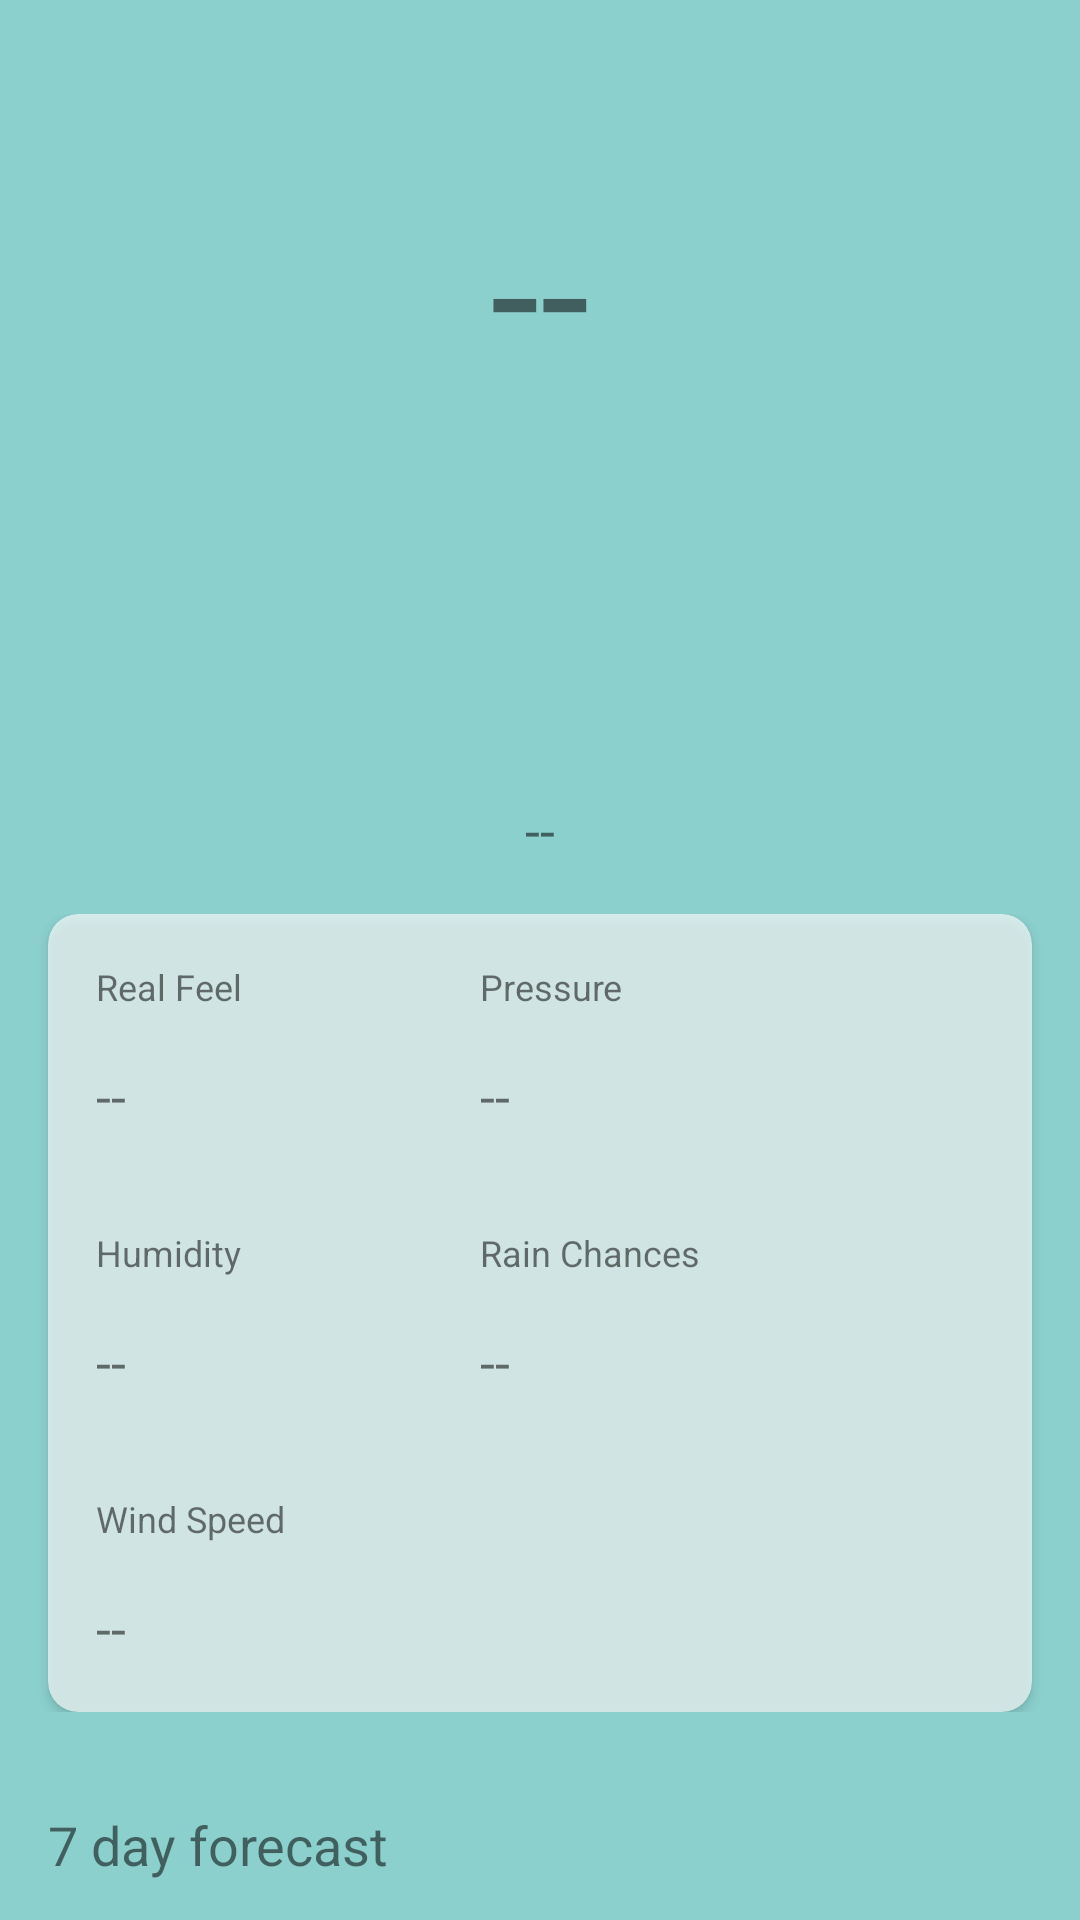

The Android layout XML behind this screen, and the referenced resources:
<!-- AndroidManifest.xml: application theme AppTheme -->
<!-- res/layout/fragment_city.xml -->
<?xml version="1.0" encoding="utf-8"?>
<layout xmlns:android="http://schemas.android.com/apk/res/android"
    xmlns:app="http://schemas.android.com/apk/res-auto"
    xmlns:tools="http://schemas.android.com/tools">

    <androidx.core.widget.NestedScrollView
        android:layout_width="match_parent"
        android:layout_height="match_parent"
        android:background="@color/temp_breeze">

        <androidx.appcompat.widget.LinearLayoutCompat
            android:layout_width="match_parent"
            android:layout_height="wrap_content"
            android:gravity="center_horizontal"
            android:orientation="vertical">

            <androidx.appcompat.widget.AppCompatTextView
                android:id="@+id/text_title"
                android:layout_width="wrap_content"
                android:layout_height="wrap_content"
                android:padding="@dimen/padding_half"
                android:textSize="@dimen/text_large"
                tools:text="Raipur" />

            <androidx.appcompat.widget.AppCompatTextView
                android:id="@+id/text_temperature"
                android:layout_width="wrap_content"
                android:layout_height="wrap_content"
                android:text="@string/dash"
                android:textSize="@dimen/text_extra_large"
                tools:text="45*c" />

            <androidx.appcompat.widget.AppCompatImageView
                android:id="@+id/img_weather"
                android:layout_width="@dimen/image_large"
                android:layout_height="@dimen/image_large"
                android:scaleType="centerCrop" />

            <androidx.appcompat.widget.AppCompatTextView
                android:id="@+id/text_weather"
                android:layout_width="wrap_content"
                android:layout_height="wrap_content"
                android:paddingTop="@dimen/padding_half"
                android:paddingBottom="@dimen/padding"
                android:text="@string/dash"
                android:textSize="@dimen/text_medium"
                tools:text="Cloudy" />

            <androidx.constraintlayout.widget.ConstraintLayout
                android:layout_width="match_parent"
                android:layout_height="wrap_content"
                android:paddingBottom="@dimen/padding">

                <androidx.cardview.widget.CardView
                    android:id="@+id/card_weather_info"
                    android:layout_width="match_parent"
                    android:layout_height="0dp"
                    android:layout_marginStart="@dimen/padding"
                    android:layout_marginEnd="@dimen/padding"
                    android:alpha=".65"
                    app:cardCornerRadius="10dp"
                    app:layout_constraintBottom_toBottomOf="@id/text_wind_speed"
                    app:layout_constraintTop_toTopOf="parent" />

                <androidx.appcompat.widget.AppCompatTextView
                    android:id="@+id/text_real_feel_label"
                    android:layout_width="wrap_content"
                    android:layout_height="wrap_content"
                    android:elevation="2dp"
                    android:paddingStart="@dimen/padding"
                    android:paddingTop="@dimen/padding"
                    android:paddingEnd="@dimen/padding"
                    android:text="@string/real_feel"
                    android:textSize="@dimen/text_small"
                    app:layout_constraintStart_toStartOf="@id/card_weather_info"
                    app:layout_constraintTop_toTopOf="@id/card_weather_info" />

                <androidx.appcompat.widget.AppCompatTextView
                    android:id="@+id/text_real_feel"
                    android:layout_width="wrap_content"
                    android:layout_height="wrap_content"
                    android:elevation="2dp"
                    android:padding="@dimen/padding"
                    android:text="@string/dash"
                    android:textSize="@dimen/text_medium"
                    app:layout_constraintStart_toStartOf="@id/card_weather_info"
                    app:layout_constraintTop_toBottomOf="@id/text_real_feel_label"
                    tools:text="45*c" />

                <androidx.appcompat.widget.AppCompatTextView
                    android:id="@+id/text_humidity_label"
                    android:layout_width="wrap_content"
                    android:layout_height="wrap_content"
                    android:elevation="2dp"
                    android:paddingStart="@dimen/padding"
                    android:paddingTop="@dimen/padding"
                    android:paddingEnd="@dimen/padding"
                    android:text="@string/humidity"
                    android:textSize="@dimen/text_small"
                    app:layout_constraintStart_toStartOf="@id/card_weather_info"
                    app:layout_constraintTop_toBottomOf="@id/text_real_feel" />

                <androidx.appcompat.widget.AppCompatTextView
                    android:id="@+id/text_humidity"
                    android:layout_width="wrap_content"
                    android:layout_height="wrap_content"
                    android:elevation="2dp"
                    android:padding="@dimen/padding"
                    android:text="@string/dash"
                    android:textSize="@dimen/text_medium"
                    app:layout_constraintStart_toStartOf="@id/card_weather_info"
                    app:layout_constraintTop_toBottomOf="@id/text_humidity_label"
                    tools:text="52%" />

                <androidx.appcompat.widget.AppCompatTextView
                    android:id="@+id/text_wind_speed_label"
                    android:layout_width="wrap_content"
                    android:layout_height="wrap_content"
                    android:elevation="2dp"
                    android:paddingStart="@dimen/padding"
                    android:paddingTop="@dimen/padding"
                    android:paddingEnd="@dimen/padding"
                    android:text="@string/wind_speed"
                    android:textSize="@dimen/text_small"
                    app:layout_constraintStart_toStartOf="@id/card_weather_info"
                    app:layout_constraintTop_toBottomOf="@id/text_humidity" />

                <androidx.appcompat.widget.AppCompatTextView
                    android:id="@+id/text_wind_speed"
                    android:layout_width="wrap_content"
                    android:layout_height="wrap_content"
                    android:elevation="2dp"
                    android:padding="@dimen/padding"
                    android:text="@string/dash"
                    android:textSize="@dimen/text_medium"
                    app:layout_constraintStart_toStartOf="@id/card_weather_info"
                    app:layout_constraintTop_toBottomOf="@id/text_wind_speed_label"
                    tools:text="16.9km/h" />

                <androidx.appcompat.widget.AppCompatTextView
                    android:id="@+id/text_pressure_label"
                    android:layout_width="0dp"
                    android:layout_height="wrap_content"
                    android:elevation="2dp"
                    android:paddingStart="@dimen/padding"
                    android:paddingTop="@dimen/padding"
                    android:paddingEnd="@dimen/padding"
                    android:text="@string/pressure"
                    android:textSize="@dimen/text_small"
                    app:layout_constraintEnd_toEndOf="@id/card_weather_info"
                    app:layout_constraintStart_toEndOf="@id/guide_mid"
                    app:layout_constraintTop_toTopOf="@id/card_weather_info" />

                <androidx.appcompat.widget.AppCompatTextView
                    android:id="@+id/text_pressure"
                    android:layout_width="0dp"
                    android:layout_height="wrap_content"
                    android:elevation="2dp"
                    android:padding="@dimen/padding"
                    android:text="@string/dash"
                    android:textSize="@dimen/text_medium"
                    app:layout_constraintEnd_toEndOf="@id/card_weather_info"
                    app:layout_constraintStart_toEndOf="@id/guide_mid"
                    app:layout_constraintTop_toBottomOf="@id/text_pressure_label"
                    tools:text="1005.00hPa" />

                <androidx.appcompat.widget.AppCompatTextView
                    android:id="@+id/text_rain_chances_label"
                    android:layout_width="0dp"
                    android:layout_height="wrap_content"
                    android:elevation="2dp"
                    android:paddingStart="@dimen/padding"
                    android:paddingTop="@dimen/padding"
                    android:paddingEnd="@dimen/padding"
                    android:text="@string/rain_chances"
                    android:textSize="@dimen/text_small"
                    app:layout_constraintEnd_toEndOf="@id/card_weather_info"
                    app:layout_constraintStart_toEndOf="@id/guide_mid"
                    app:layout_constraintTop_toBottomOf="@id/text_pressure" />

                <androidx.appcompat.widget.AppCompatTextView
                    android:id="@+id/text_rain_chances"
                    android:layout_width="0dp"
                    android:layout_height="wrap_content"
                    android:elevation="2dp"
                    android:padding="@dimen/padding"
                    android:text="@string/dash"
                    android:textSize="@dimen/text_medium"
                    app:layout_constraintEnd_toEndOf="@id/card_weather_info"
                    app:layout_constraintStart_toEndOf="@id/guide_mid"
                    app:layout_constraintTop_toBottomOf="@id/text_rain_chances_label"
                    tools:text="46%" />

                <androidx.constraintlayout.widget.Guideline
                    android:id="@+id/guide_mid"
                    android:layout_width="1dp"
                    android:layout_height="match_parent"
                    android:orientation="vertical"
                    app:layout_constraintGuide_percent=".4" />

                <include
                    android:id="@+id/loader"
                    layout="@layout/layout_loading" />
            </androidx.constraintlayout.widget.ConstraintLayout>

            <androidx.appcompat.widget.AppCompatTextView
                android:id="@+id/text_forecast_label"
                android:layout_width="match_parent"
                android:layout_height="wrap_content"
                android:padding="@dimen/padding"
                android:text="@string/forecast_label"
                android:textSize="@dimen/text_medium" />

            <androidx.recyclerview.widget.RecyclerView
                android:id="@+id/recycler_forecast"
                android:layout_width="match_parent"
                android:layout_height="wrap_content"
                android:paddingStart="@dimen/padding_half"
                android:paddingEnd="@dimen/padding_half"
                android:clipToPadding="false"
                android:paddingTop="@dimen/padding_quarter"
                android:paddingBottom="@dimen/recycler_bottom_padding"
                app:layoutManager="androidx.recyclerview.widget.LinearLayoutManager"
                tools:itemCount="10"
                tools:listitem="@layout/item_forecast" />
        </androidx.appcompat.widget.LinearLayoutCompat>
    </androidx.core.widget.NestedScrollView>

</layout>
<!-- res/layout/layout_loading.xml (included above) -->
<?xml version="1.0" encoding="utf-8"?>
<FrameLayout xmlns:android="http://schemas.android.com/apk/res/android"
    xmlns:tools="http://schemas.android.com/tools"
    android:layout_width="match_parent"
    android:layout_height="match_parent"
    android:background="@android:color/transparent"
    android:clickable="true"
    android:elevation="4dp"
    android:fitsSystemWindows="true"
    android:focusable="true"
    android:visibility="gone"
    tools:visibility="visible">

    <ProgressBar
        android:layout_width="wrap_content"
        android:layout_height="wrap_content"
        android:layout_gravity="center" />

</FrameLayout>
<!-- res/layout/item_forecast.xml (included above) -->
<?xml version="1.0" encoding="utf-8"?>
<layout xmlns:android="http://schemas.android.com/apk/res/android"
    xmlns:app="http://schemas.android.com/apk/res-auto"
    xmlns:tools="http://schemas.android.com/tools">

    <androidx.cardview.widget.CardView
        android:id="@+id/card_forecast"
        android:layout_width="match_parent"
        android:layout_height="wrap_content"
        app:cardCornerRadius="10dp"
        app:cardUseCompatPadding="true">

        <androidx.constraintlayout.widget.ConstraintLayout
            android:id="@+id/parentLayout"
            android:layout_width="match_parent"
            android:layout_height="match_parent"
            android:background="@color/temp_super_hot"
            android:padding="@dimen/padding">

            <androidx.appcompat.widget.AppCompatTextView
                android:id="@+id/item_date"
                android:layout_width="0dp"
                android:layout_height="wrap_content"
                android:gravity="start"
                android:textSize="@dimen/text_medium"
                app:layout_constraintEnd_toStartOf="@id/item_temperature"
                app:layout_constraintStart_toStartOf="parent"
                app:layout_constraintTop_toTopOf="parent"
                tools:text="Wed, 12 spet" />

            <androidx.appcompat.widget.AppCompatTextView
                android:id="@+id/item_humidity"
                android:layout_width="wrap_content"
                android:layout_height="wrap_content"
                android:gravity="start"
                android:textSize="@dimen/text_small"
                app:layout_constraintStart_toStartOf="parent"
                app:layout_constraintTop_toBottomOf="@id/item_date"
                tools:text="humidity" />

            <androidx.appcompat.widget.AppCompatTextView
                android:id="@+id/item_wind_speed"
                android:layout_width="wrap_content"
                android:layout_height="wrap_content"
                android:gravity="start"
                android:paddingStart="@dimen/padding_quarter"
                android:paddingEnd="@dimen/padding_quarter"
                android:textSize="@dimen/text_small"
                app:layout_constraintStart_toEndOf="@id/item_humidity"
                app:layout_constraintEnd_toStartOf="@id/item_temperature"
                app:layout_constraintTop_toBottomOf="@id/item_date"
                tools:text="wind speed" />

            <androidx.appcompat.widget.AppCompatTextView
                android:id="@+id/item_rain_chances"
                android:layout_width="wrap_content"
                android:layout_height="wrap_content"
                android:gravity="start"
                android:textSize="@dimen/text_small"
                app:layout_constraintStart_toStartOf="parent"
                app:layout_constraintTop_toBottomOf="@id/item_wind_speed"
                tools:text="rain chances" />

            <androidx.appcompat.widget.AppCompatTextView
                android:id="@+id/item_temperature"
                android:layout_width="wrap_content"
                android:layout_height="wrap_content"
                android:textSize="@dimen/text_large"
                android:textStyle="bold"
                app:layout_constraintBottom_toBottomOf="parent"
                app:layout_constraintEnd_toEndOf="parent"
                app:layout_constraintTop_toTopOf="parent"
                tools:text="42*C" />

        </androidx.constraintlayout.widget.ConstraintLayout>
    </androidx.cardview.widget.CardView>
</layout>
<!-- resources referenced by this layout -->
<resources>
  <color name="temp_breeze">#8Bd0CD</color>
  <color name="temp_super_hot">#F44336</color>
  <dimen name="image_large">120dp</dimen>
  <dimen name="padding">16dp</dimen>
  <dimen name="padding_half">8dp</dimen>
  <dimen name="padding_quarter">4dp</dimen>
  <dimen name="recycler_bottom_padding">65dp</dimen>
  <dimen name="text_extra_large">60sp</dimen>
  <dimen name="text_large">30sp</dimen>
  <dimen name="text_medium">18sp</dimen>
  <dimen name="text_small">12sp</dimen>
  <string name="dash">--</string>
  <string name="forecast_label">7 day forecast</string>
  <string name="humidity">Humidity</string>
  <string name="pressure">Pressure</string>
  <string name="rain_chances">Rain Chances</string>
  <string name="real_feel">Real Feel</string>
  <string name="wind_speed">Wind Speed</string>
  <style name="AppTheme" parent="Theme.MaterialComponents.Light.NoActionBar">
          
          <item name="colorPrimary">@color/colorPrimary</item>
          <item name="colorPrimaryDark">@color/colorPrimaryDark</item>
          <item name="colorAccent">@color/colorAccent</item>
          <item name="textAppearanceButton">@style/AppTextAppearance.Button</item>
  
          <item name="android:statusBarColor">@android:color/transparent</item>
          <item name="android:windowLightStatusBar" tools:targetApi="m">true</item>
      </style>
  <color name="colorPrimary">#14B36D</color>
  <color name="colorPrimaryDark">#0ba360</color>
  <color name="colorAccent">#2a6cb2</color>
  <style name="AppTextAppearance.Button" parent="TextAppearance.MaterialComponents.Button">
          <item name="android:textAllCaps">true</item>
      </style>
</resources>
